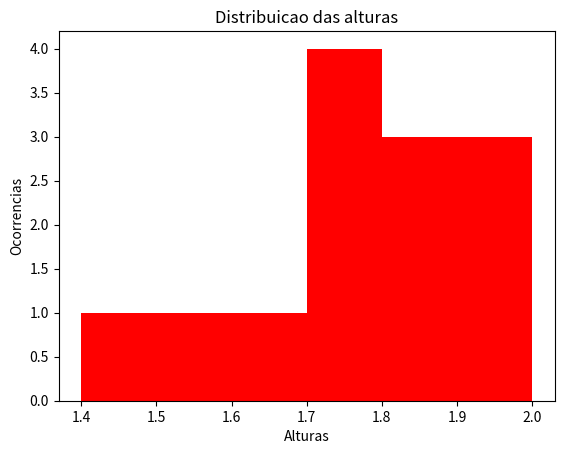

Write the Python code that produced this figure.
import matplotlib.pyplot as plt
import numpy as np

alturas = np.array([1.75, 1.50, 1.46, 1.65, 1.74, 1.76, 1.80, 1.73, 1.89, 1.90])
plt.hist(alturas, color='r', bins = [1.40, 1.50, 1.60, 1.70, 1.80, 2])
plt.xlabel('Alturas')
plt.ylabel('Ocorrencias')
plt.title('Distribuicao das alturas')
plt.show()